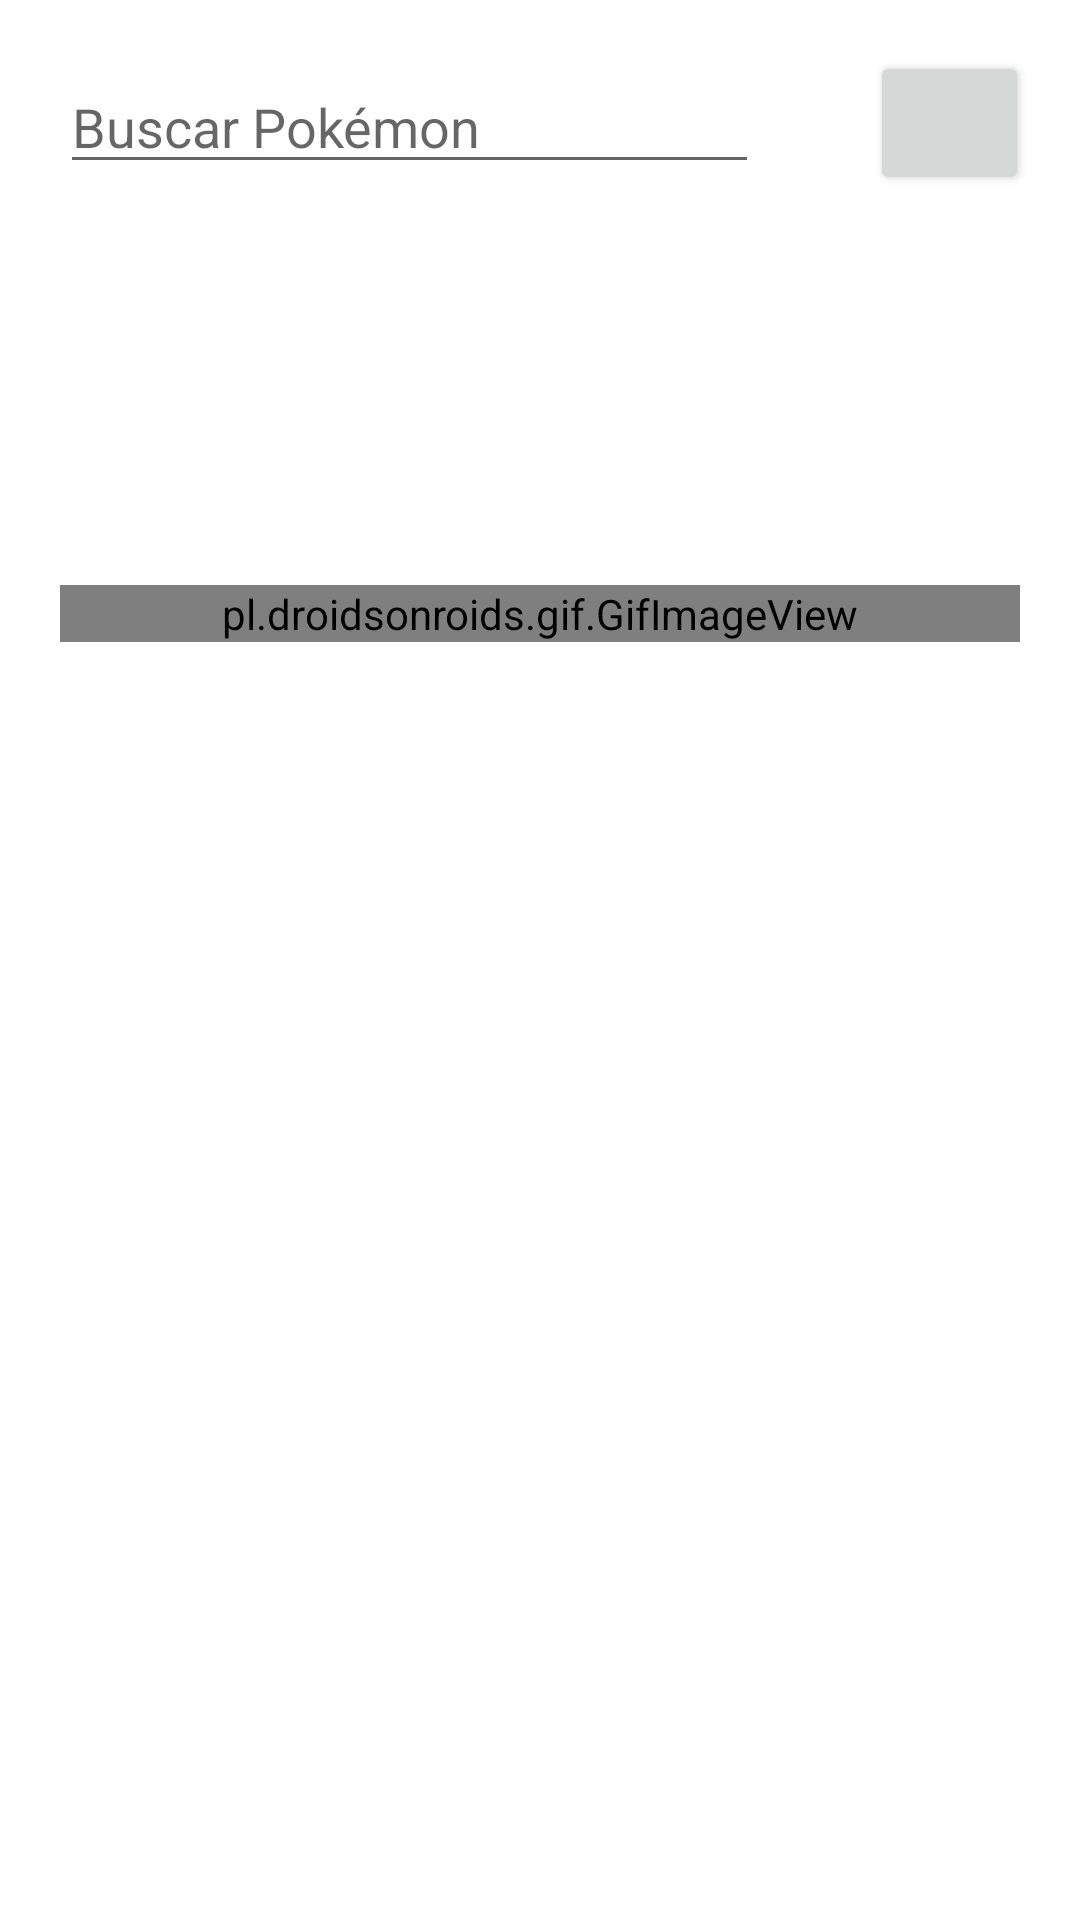

Reconstruct the res/layout file that produces this screen, plus the resources it refers to.
<!-- AndroidManifest.xml: application theme Theme.FinalElBueno -->
<!-- res/layout/fragment_right.xml -->
<?xml version="1.0" encoding="utf-8"?>
<androidx.constraintlayout.widget.ConstraintLayout xmlns:android="http://schemas.android.com/apk/res/android"
    xmlns:app="http://schemas.android.com/apk/res-auto"
    xmlns:tools="http://schemas.android.com/tools"
    android:id="@+id/frameLayout2"
    android:layout_width="match_parent"
    android:layout_height="match_parent"
    tools:context=".fragments.RightFragment">

    

    <EditText
        android:id="@+id/et_pokemon_to_search_for"
        android:hint="Buscar Pokémon"
        android:layout_width="0dp"
        android:layout_height="wrap_content"
        android:maxLines="1"
        android:layout_margin="20dp"
        app:layout_constraintTop_toTopOf="parent"
        app:layout_constraintLeft_toLeftOf="parent"
        app:layout_constraintRight_toLeftOf="@+id/btn_search"
        />

    <Button
        android:id="@+id/btn_search"
        android:layout_width="53dp"
        android:layout_height="wrap_content"
        android:layout_margin="17dp"
        android:layout_marginTop="20dp"
        app:icon="?android:attr/actionModeWebSearchDrawable"
        app:layout_constraintLeft_toRightOf="@+id/et_pokemon_to_search_for"
        app:layout_constraintRight_toRightOf="parent"
        app:layout_constraintTop_toTopOf="parent" />

    <TextView
        android:id="@+id/tv_pokemon_info"
        android:layout_width="match_parent"
        android:layout_height="0dp"
        android:text=""
        android:textSize="25sp"
        android:layout_margin="20dp"
        android:padding="10dp"
        android:textAlignment="center"
        app:layout_constraintLeft_toLeftOf="parent"
        app:layout_constraintRight_toRightOf="parent"
        app:layout_constraintTop_toBottomOf="@id/et_pokemon_to_search_for" />

    <Button
        android:id="@+id/btnCatchPkmn"
        android:layout_width="53dp"
        android:layout_height="51dp"
        android:layout_marginTop="20dp"
        android:layout_marginRight="20dp"
        android:background="#00000000"
        app:icon="@drawable/heart"
        app:iconTint="@color/purple_500"
        app:layout_constraintRight_toRightOf="parent"
        app:layout_constraintTop_toBottomOf="@+id/tv_pokemon_info"
         />

    <pl.droidsonroids.gif.GifImageView
        android:id="@+id/pkmnGif"
        android:layout_width="match_parent"
        android:layout_height="0dp"
        android:layout_marginLeft="20dp"
        android:layout_marginRight="20dp"
        android:layout_marginTop="60dp"
        android:src="@drawable/giphy"
        app:layout_constraintLeft_toLeftOf="parent"
        app:layout_constraintTop_toBottomOf="@id/tv_pokemon_info" />

    <ImageView
        android:id="@+id/ivPkmnSprite"
        android:layout_width="150dp"
        android:layout_height="239dp"
        android:layout_marginLeft="20dp"
        android:layout_marginTop="120dp"

        app:layout_constraintLeft_toLeftOf="parent"
        app:layout_constraintTop_toBottomOf="@id/tv_pokemon_info"
        />
    <TextView
        android:id="@+id/tvID"
        android:layout_width="wrap_content"
        android:layout_height="0dp"
        android:textAlignment="center"
        android:textSize="20sp"
        app:layout_constraintRight_toRightOf="parent"
        app:layout_constraintLeft_toLeftOf="parent"
        app:layout_constraintTop_toBottomOf="@+id/tv_pokemon_info"
        />

    <TextView
        android:id="@+id/labelType"
        android:layout_width="0dp"
        android:layout_height="wrap_content"
        android:layout_marginLeft="30dp"
        android:layout_marginTop="20dp"

        android:textSize="18dp"
        android:textStyle="bold"
        app:layout_constraintLeft_toRightOf="@id/ivPkmnSprite"
        app:layout_constraintTop_toBottomOf="@id/btnCatchPkmn" />
    <TextView
        android:id="@+id/labelHP"
        android:layout_width="0dp"
        android:layout_height="wrap_content"
        android:layout_marginLeft="30dp"
        android:layout_marginTop="20dp"

        android:textSize="18dp"
        android:textStyle="bold"
        app:layout_constraintLeft_toRightOf="@id/ivPkmnSprite"
        app:layout_constraintTop_toBottomOf="@id/labelType" />
    <TextView
        android:id="@+id/labelAtk"
        android:layout_width="0dp"
        android:layout_height="wrap_content"
        android:layout_marginLeft="30dp"
        android:layout_marginTop="20dp"

        android:textSize="18dp"
        android:textStyle="bold"
        app:layout_constraintLeft_toRightOf="@id/ivPkmnSprite"
        app:layout_constraintTop_toBottomOf="@id/labelHP" />
    <TextView
        android:id="@+id/labelAtkSpc"
        android:layout_width="0dp"
        android:layout_height="wrap_content"
        android:layout_marginLeft="30dp"
        android:layout_marginTop="20dp"

        android:textSize="18dp"
        android:textStyle="bold"
        app:layout_constraintLeft_toRightOf="@id/ivPkmnSprite"
        app:layout_constraintTop_toBottomOf="@id/labelAtk" />
    <TextView
        android:id="@+id/labelDef"
        android:layout_width="0dp"
        android:layout_height="wrap_content"
        android:layout_marginLeft="30dp"
        android:layout_marginTop="20dp"

        android:textSize="18dp"
        android:textStyle="bold"
        app:layout_constraintLeft_toRightOf="@id/ivPkmnSprite"
        app:layout_constraintTop_toBottomOf="@id/labelAtkSpc" />
    <TextView
        android:id="@+id/labelDefSpc"
        android:layout_width="0dp"
        android:layout_height="wrap_content"
        android:layout_marginLeft="30dp"
        android:layout_marginTop="20dp"

        android:textSize="18dp"
        android:textStyle="bold"
        app:layout_constraintLeft_toRightOf="@id/ivPkmnSprite"
        app:layout_constraintTop_toBottomOf="@id/labelDef" />
    <TextView
        android:id="@+id/labelSpd"
        android:layout_width="0dp"
        android:layout_height="wrap_content"
        android:layout_marginLeft="30dp"
        android:layout_marginTop="20dp"

        android:textSize="18dp"
        android:textStyle="bold"
        app:layout_constraintLeft_toRightOf="@id/ivPkmnSprite"
        app:layout_constraintTop_toBottomOf="@id/labelDefSpc" />
    <TextView
        android:id="@+id/labelPeso"
        android:layout_width="0dp"
        android:layout_height="wrap_content"
        android:layout_marginLeft="30dp"
        android:layout_marginTop="20dp"

        android:textSize="18dp"
        android:textStyle="bold"
        app:layout_constraintLeft_toRightOf="@id/ivPkmnSprite"
        app:layout_constraintTop_toBottomOf="@id/labelSpd" />
    <TextView
        android:id="@+id/tvType"
        android:layout_width="0dp"
        android:layout_height="wrap_content"
        android:layout_marginTop="20dp"

        android:textSize="18dp"
        android:textColor="@color/purple_200"
        app:layout_constraintLeft_toRightOf="@id/labelType"
        app:layout_constraintTop_toBottomOf="@id/btnCatchPkmn" />
    <TextView
        android:id="@+id/tvHP"
        android:layout_width="0dp"
        android:layout_height="wrap_content"
        android:layout_marginTop="20dp"

        android:textSize="18dp"
        android:textColor="@color/purple_200"
        app:layout_constraintLeft_toRightOf="@id/labelHP"
        app:layout_constraintTop_toBottomOf="@id/tvType" />
    <TextView
        android:id="@+id/tvAtk"
        android:layout_width="0dp"
        android:layout_height="wrap_content"
        android:layout_marginTop="20dp"

        android:textSize="18dp"
        android:textColor="@color/purple_200"
        app:layout_constraintLeft_toRightOf="@id/labelAtk"
        app:layout_constraintTop_toBottomOf="@id/tvHP" />
    <TextView
        android:id="@+id/tvAtkSpc"
        android:layout_width="0dp"
        android:layout_height="wrap_content"
        android:layout_marginTop="20dp"

        android:textSize="18dp"
        android:textColor="@color/purple_200"
        app:layout_constraintLeft_toRightOf="@id/labelAtkSpc"
        app:layout_constraintTop_toBottomOf="@id/tvAtk" />
    <TextView
        android:id="@+id/tvDef"
        android:layout_width="0dp"
        android:layout_height="wrap_content"
        android:layout_marginTop="20dp"

        android:textSize="18dp"
        android:textColor="@color/purple_200"
        app:layout_constraintLeft_toRightOf="@id/labelDef"
        app:layout_constraintTop_toBottomOf="@id/tvAtkSpc" />
    <TextView
        android:id="@+id/tvDefSpc"
        android:layout_width="0dp"
        android:layout_height="wrap_content"
        android:layout_marginTop="20dp"

        android:textSize="18dp"
        android:textColor="@color/purple_200"
        app:layout_constraintLeft_toRightOf="@id/labelDefSpc"
        app:layout_constraintTop_toBottomOf="@id/tvDef" />
    <TextView
        android:id="@+id/tvSpd"
        android:layout_width="0dp"
        android:layout_height="wrap_content"
        android:layout_marginTop="20dp"

        android:textSize="18dp"
        android:textColor="@color/purple_200"
        app:layout_constraintLeft_toRightOf="@id/labelSpd"
        app:layout_constraintTop_toBottomOf="@id/tvDefSpc" />
    <TextView
        android:id="@+id/tvPeso"
        android:layout_width="0dp"
        android:layout_height="wrap_content"
        android:layout_marginTop="20dp"

        android:textSize="18dp"
        android:textColor="@color/purple_200"
        app:layout_constraintLeft_toRightOf="@id/labelPeso"
        app:layout_constraintTop_toBottomOf="@id/tvSpd" />

</androidx.constraintlayout.widget.ConstraintLayout>
<!-- resources referenced by this layout -->
<resources>
  <color name="purple_200">#0487D9</color>
  <color name="purple_500">#023373</color>
  <style name="Theme.FinalElBueno" parent="Theme.MaterialComponents.DayNight.DarkActionBar">
          
          <item name="colorPrimary">@color/purple_500</item>
          <item name="colorPrimaryVariant">@color/purple_700</item>
          <item name="colorOnPrimary">@color/white</item>
          
          <item name="colorSecondary">@color/teal_200</item>
          <item name="colorSecondaryVariant">@color/teal_700</item>
          <item name="colorOnSecondary">@color/black</item>
          
          <item name="android:statusBarColor" tools:targetApi="l">?attr/colorPrimaryVariant</item>
          
      </style>
  <color name="purple_700">#011640</color>
  <color name="white">#FFFFFFFF</color>
  <color name="teal_200">#A60303</color>
  <color name="teal_700">#011126</color>
  <color name="black">#FF000000</color>
</resources>
